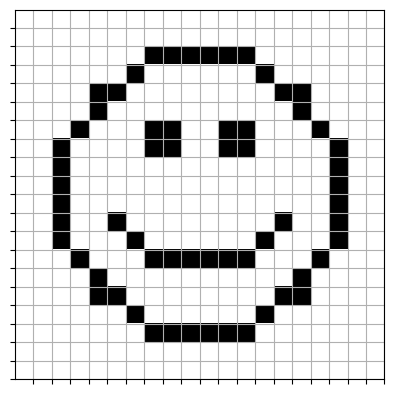

Write Python code to recreate this figure.
import numpy as np

a0 = [0]*20
a1 = a0
a2 = [0]*7 + [1]*6 + [0]*7
a3 = [0]*6 + [1] + [0]*6 + [1] + [0]*6
a4 = [0]*4 + [1,1] + [0]*8 + [1,1] + [0]*4
a5 = [0]*4 + [1] + [0]*10 + [1] + [0]*4
a6 = [0]*3 + [1] + [0]*3 + [1,1] + [0,0] + [1,1] + [0]*3 + [1] + [0]*3
a7 = [0]*2 + [1] + [0]*4 + [1,1] + [0,0] + [1,1] + [0]*4 + [1] + [0]*2
a8 = [0]*2 + [1] + [0]*14 + [1] + [0]*2
a9 = [0]*2 + [1] + [0]*14 + [1] + [0]*2
a10 = [0]*2 + [1] + [0]*14 + [1] + [0]*2
a11 = [0]*2 + [1] + [0]*2 + [1] + [0]*8 + [1] + [0]*2 + [1] + [0]*2
a12 = [0]*2 + [1] + [0]*3 + [1] + [0]*6 + [1] + [0]*3 + [1] + [0]*2
a13 = [0]*3 + [1] + [0]*3 + [1]*6 + [0]*3 + [1] + [0]*3
a14 = [0]*4 + [1] + [0]*10 + [1] + [0]*4
a15 = [0]*4 + [1,1] + [0]*8 + [1,1] + [0]*4
a16 = [0]*6 + [1] + [0]*6 + [1] + [0]*6
a17 = a2
a18 = a0
a19 = a0

smiley = [a0, a1, a2, a3, a4, a5, a6, a7, a8, a9, a10, a11, a12, a13, a14, a15, a16, a17, a18, a19]
smiley = np.array(smiley)
smiley #Do you see the smiley?

#if you haven't done so already you will first have to install matplotlib.
#!pip install matplotlib 
from matplotlib import pyplot as plt

#run this cell

plt.imshow(smiley, cmap='Greys')
plt.xticks(np.arange(0.5, 20.5, 1), labels=[])
plt.yticks(np.arange(0.5, 20.5, 1), labels=[])
plt.grid(True)
plt.show()

#CODE HERE

#CODE HERE

#CODE HERE

#CODE HERE

#CODE HERE

#SOLUTION

# A = red
# B = blue
# C = green
# D = purple

#CODE HERE

#CODE HERE

nrs = [[9, 5, 78, 2, 97, 685, 2, 9],[9, 66, 25, 97, 45],[46, 78, 678]]

#CODE HERE

a_list = [[9,7,9], [8,9,8], [9, 9, 9]]

#CODE HERE

#CODE HERE

#CODE HERE

#CODE HERE

#CODE HERE

#CODE HERE

#CODE HERE

#CODE HERE

#CODE HERE